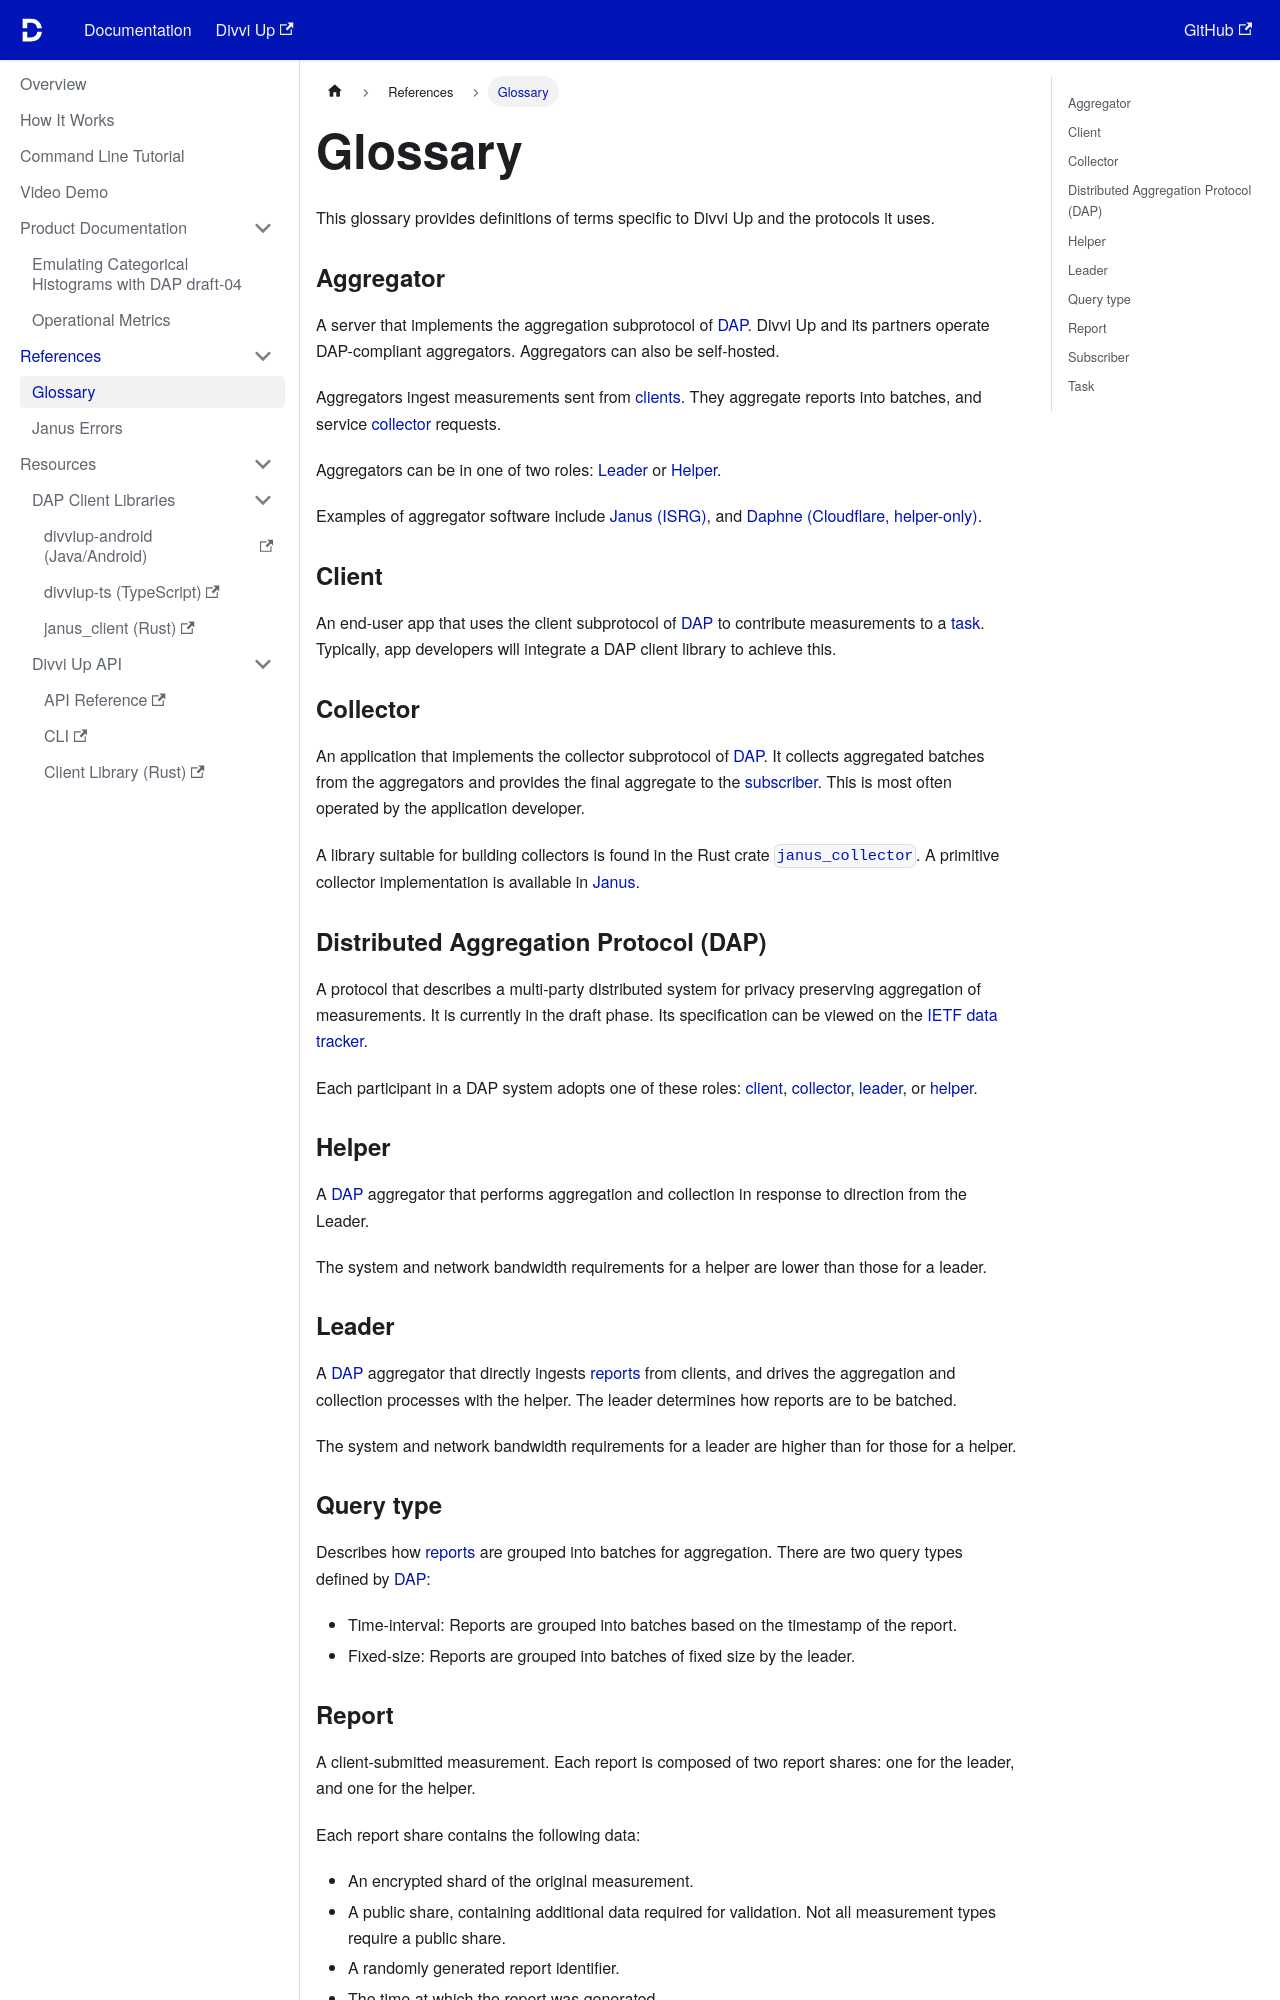

repository: divviup/public-docs · page: glossary/index.html · generator: docusaurus

---
# This page was originally on /glossary, so keep it there to avoid breaking user
# links.
slug: /glossary
---

# Glossary

This glossary provides definitions of terms specific to Divvi Up and the
protocols it uses.

### Aggregator

A server that implements the aggregation subprotocol of
[DAP](#distributed-aggregation-protocol-dap). Divvi Up and its partners operate
DAP-compliant aggregators. Aggregators can also be self-hosted.

Aggregators ingest measurements sent from [clients](#client). They aggregate
reports into batches, and service [collector](#collector) requests.

Aggregators can be in one of two roles: [Leader](#leader) or [Helper](#helper).

Examples of aggregator software include [Janus (ISRG)][janus], and [Daphne
(Cloudflare, helper-only)][daphne].

### Client

An end-user app that uses the client subprotocol of
[DAP](#distributed-aggregation-protocol-dap) to contribute measurements to a
[task](#task). Typically, app developers will integrate a DAP client library to
achieve this.

### Collector

An application that implements the collector subprotocol of
[DAP](#distributed-aggregation-protocol-dap). It collects aggregated batches
from the aggregators and provides the final aggregate to the
[subscriber](#subscriber). This is most often operated by the application
developer.

A library suitable for building collectors is found in the Rust crate
[`janus_collector`][janus_collector]. A primitive collector implementation is
available in [Janus][collect.rs].

### Distributed Aggregation Protocol (DAP)

A protocol that describes a multi-party distributed system for privacy
preserving aggregation of measurements. It is currently in the draft phase. Its
specification can be viewed on the [IETF data tracker][DAP].

Each participant in a DAP system adopts one of these roles: [client](#client),
[collector](#collector), [leader](#leader), or [helper](#helper).

### Helper

A [DAP](#distributed-aggregation-protocol-dap) aggregator that performs
aggregation and collection in response to direction from the Leader.

The system and network bandwidth requirements for a helper are lower than those
for a leader.

### Leader

A [DAP](#distributed-aggregation-protocol-dap) aggregator that directly ingests
[reports](#report) from clients, and drives the aggregation and collection
processes with the helper. The leader determines how reports are to be batched.

The system and network bandwidth requirements for a leader are higher than for
those for a helper.

### Query type

Describes how [reports](#report) are grouped into batches for aggregation. There
are two query types defined by [DAP](#distributed-aggregation-protocol-dap):

- Time-interval: Reports are grouped into batches based on the timestamp of the
  report.
- Fixed-size: Reports are grouped into batches of fixed size by the leader.
